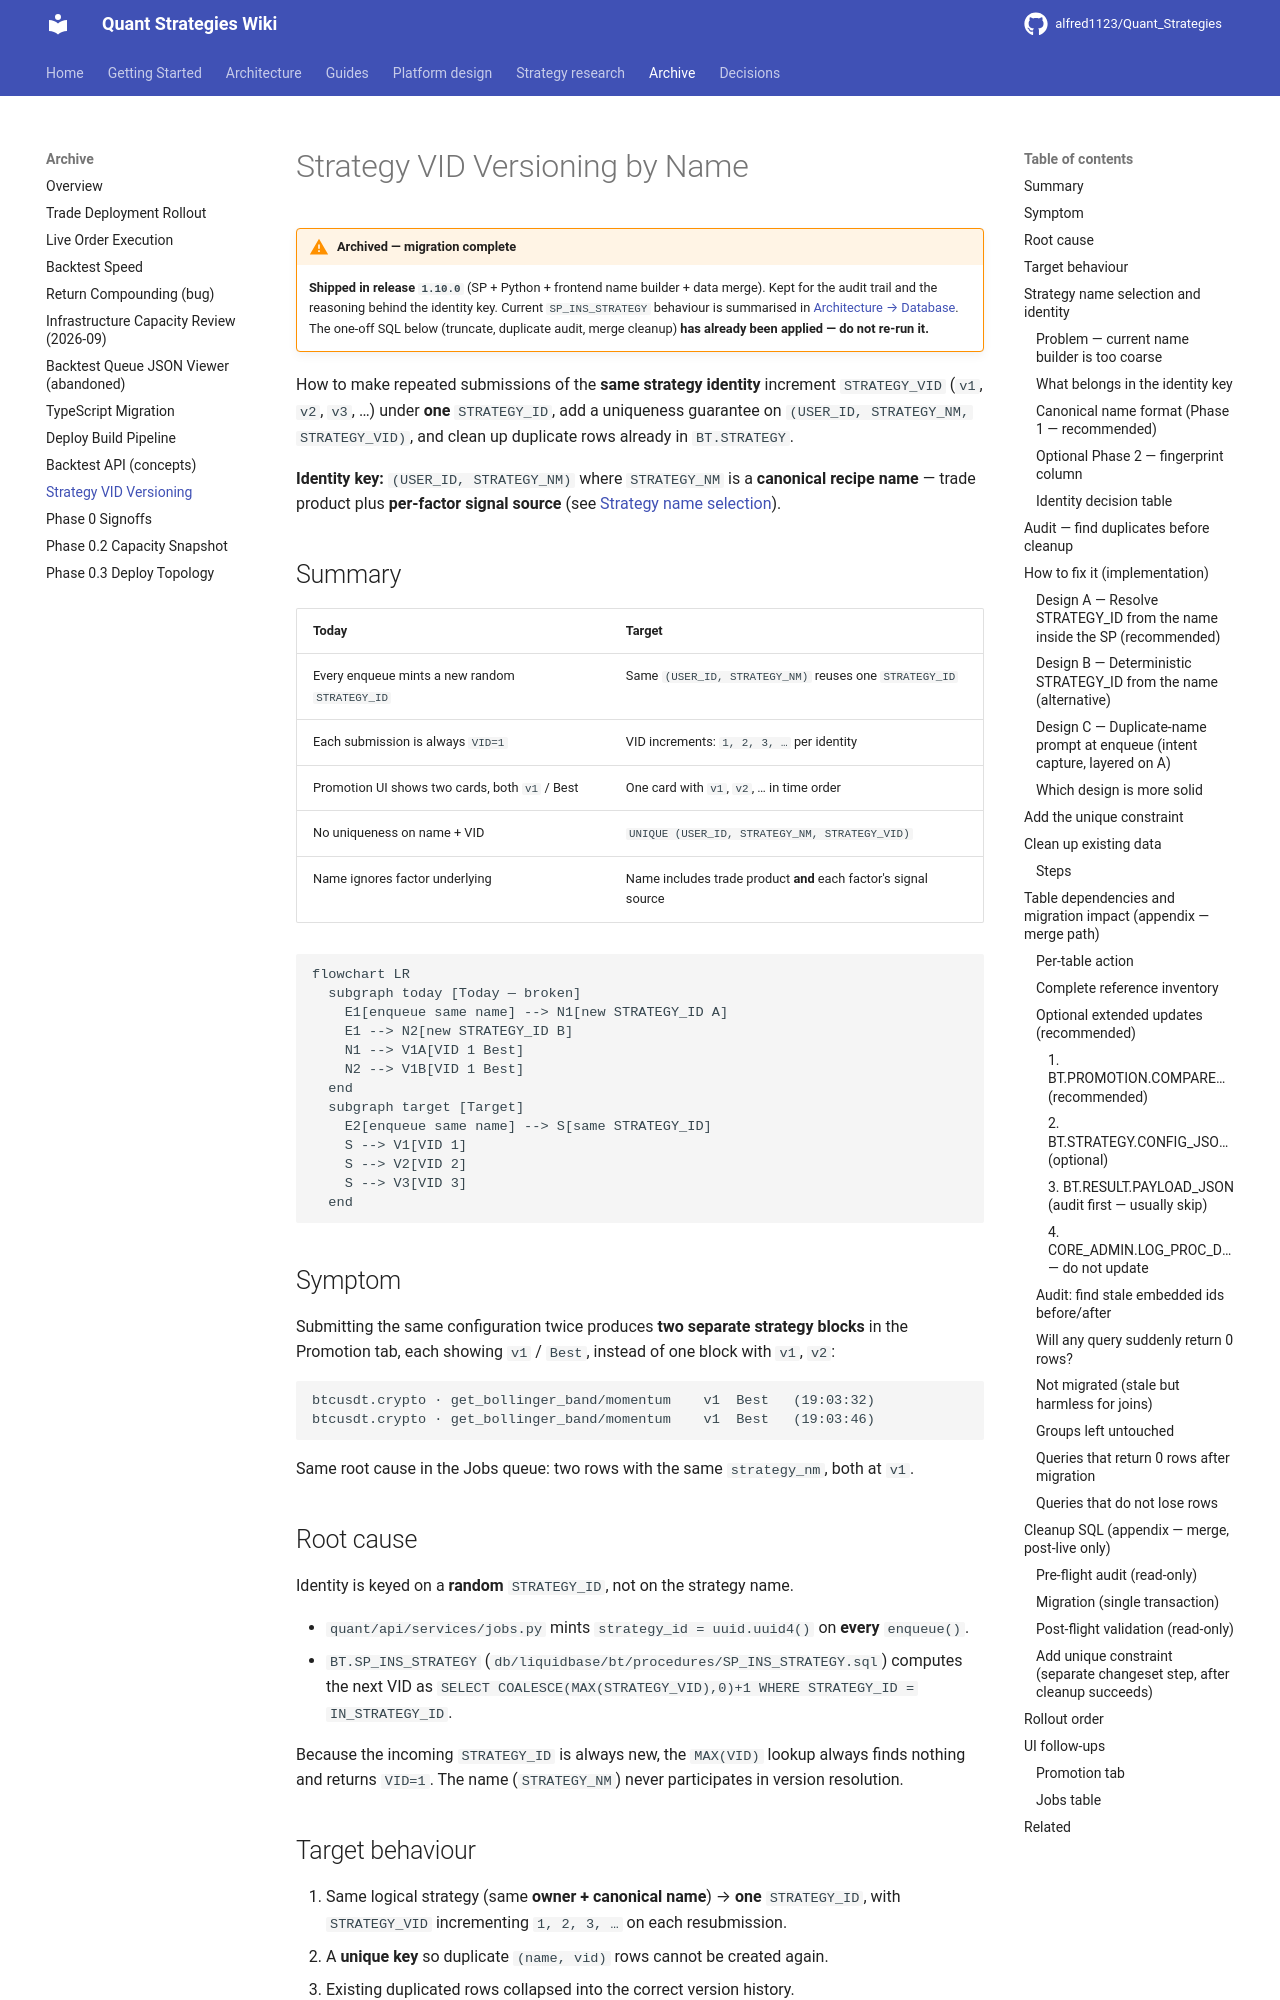

repository: alfred1123/Quant_Strategies · page: archive/strategy-vid-versioning/index.html · generator: mkdocs

# Strategy VID Versioning by Name

!!! warning "Archived — migration complete"
    **Shipped in release `1.10.0`** (SP + Python + frontend name builder + data
    merge). Kept for the audit trail and the reasoning behind the identity key.
    Current `SP_INS_STRATEGY` behaviour is summarised in
    [Architecture → Database](../architecture/database.md). The one-off SQL below
    (truncate, duplicate audit, merge cleanup) **has already been applied — do
    not re-run it.**

How to make repeated submissions of the **same strategy identity** increment
`STRATEGY_VID` (`v1`, `v2`, `v3`, …) under **one** `STRATEGY_ID`, add a
uniqueness guarantee on `(USER_ID, STRATEGY_NM, STRATEGY_VID)`, and clean up
duplicate rows already in `BT.STRATEGY`.

**Identity key:** `(USER_ID, STRATEGY_NM)` where `STRATEGY_NM` is a **canonical
recipe name** — trade product plus **per-factor signal source** (see
[Strategy name selection](#strategy-name-selection-and-identity)).

## Summary

| Today | Target |
|-------|--------|
| Every enqueue mints a new random `STRATEGY_ID` | Same `(USER_ID, STRATEGY_NM)` reuses one `STRATEGY_ID` |
| Each submission is always `VID=1` | VID increments: `1, 2, 3, …` per identity |
| Promotion UI shows two cards, both `v1` / Best | One card with `v1`, `v2`, … in time order |
| No uniqueness on name + VID | `UNIQUE (USER_ID, STRATEGY_NM, STRATEGY_VID)` |
| Name ignores factor underlying | Name includes trade product **and** each factor's signal source |

```mermaid
flowchart LR
  subgraph today [Today — broken]
    E1[enqueue same name] --> N1[new STRATEGY_ID A]
    E1 --> N2[new STRATEGY_ID B]
    N1 --> V1A[VID 1 Best]
    N2 --> V1B[VID 1 Best]
  end
  subgraph target [Target]
    E2[enqueue same name] --> S[same STRATEGY_ID]
    S --> V1[VID 1]
    S --> V2[VID 2]
    S --> V3[VID 3]
  end
```

## Symptom

Submitting the same configuration twice produces **two separate strategy blocks** in
the Promotion tab, each showing `v1` / `Best`, instead of one block with
`v1`, `v2`:

```
btcusdt.crypto · get_bollinger_band/momentum    v1  Best   (19:03:32)
btcusdt.crypto · get_bollinger_band/momentum    v1  Best   (19:03:46)
```

Same root cause in the Jobs queue: two rows with the same `strategy_nm`, both
at `v1`.

## Root cause

Identity is keyed on a **random** `STRATEGY_ID`, not on the strategy name.

- `quant/api/services/jobs.py` mints
  `strategy_id = uuid.uuid4()` on **every** `enqueue()`.
- `BT.SP_INS_STRATEGY` (`db/liquidbase/bt/procedures/SP_INS_STRATEGY.sql`)
  computes the next VID as
  `SELECT COALESCE(MAX(STRATEGY_VID),0)+1 WHERE STRATEGY_ID = IN_STRATEGY_ID`.

Because the incoming `STRATEGY_ID` is always new, the `MAX(VID)` lookup always
finds nothing and returns `VID=1`. The name (`STRATEGY_NM`) never participates in
version resolution.

## Target behaviour

1. Same logical strategy (same **owner + canonical name**) → **one** `STRATEGY_ID`, with
   `STRATEGY_VID` incrementing `1, 2, 3, …` on each resubmission.
2. A **unique key** so duplicate `(name, vid)` rows cannot be created again.
3. Existing duplicated rows collapsed into the correct version history.
